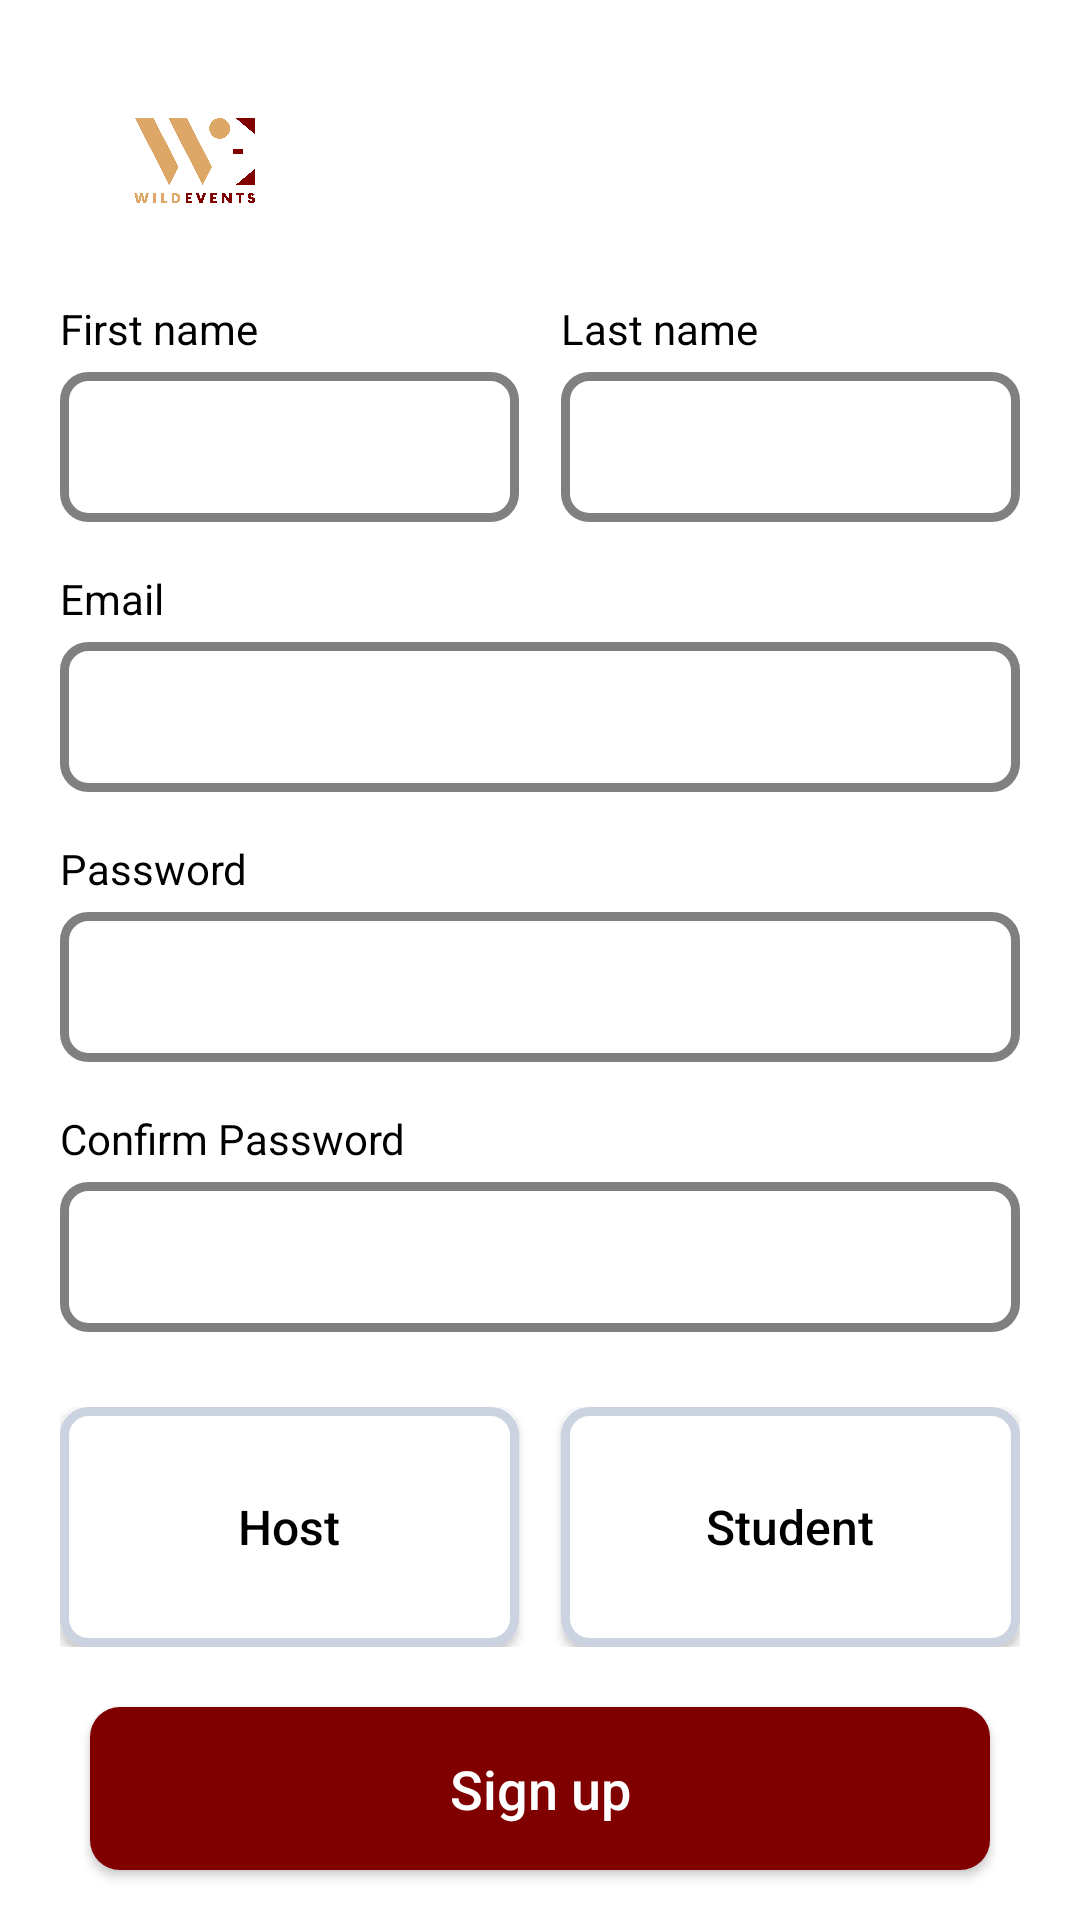

Layout XML and referenced resources for this Android screen:
<!-- AndroidManifest.xml: application theme Theme.WildEvents -->
<!-- res/layout/register.xml -->
<?xml version="1.0" encoding="utf-8"?>
<LinearLayout xmlns:android="http://schemas.android.com/apk/res/android"
    android:orientation="vertical"
    android:layout_width="match_parent"
    android:layout_height="match_parent">

    <ImageView
        android:layout_width="70dp"
        android:layout_height="70dp"
        android:layout_marginTop="20dp"
        android:layout_marginStart="30dp"
        android:src="@drawable/wildeventslogo"
        />

    <LinearLayout
        android:layout_width="match_parent"
        android:layout_height="wrap_content"
        android:orientation="horizontal"
        android:layout_marginTop="10dp"
        android:layout_marginBottom="16dp"
        >
        <LinearLayout
            android:layout_width="0dp"
            android:layout_height="wrap_content"
            android:orientation="vertical"
            android:layout_marginStart="20dp"
            android:layout_marginEnd="7dp"
            android:layout_weight="1">
            <TextView
                android:layout_width="wrap_content"
                android:layout_height="wrap_content"
                android:textColor="#000"
                android:textSize="14sp"
                android:text="First name"
                />
            <EditText
                android:id="@+id/firstName"
                android:layout_width="match_parent"
                android:layout_height="50dp"
                android:layout_marginTop="5dp"
                android:hint=""
                android:textColor="#333333"
                android:background="@drawable/edittext_background"
                android:padding="3dp"
                android:textSize="14sp"
                android:inputType="textPassword"
                android:maxLength="100" />
            />
        </LinearLayout>

        <LinearLayout
            android:layout_width="0dp"
            android:layout_height="wrap_content"
            android:orientation="vertical"
            android:layout_marginStart="7dp"
            android:layout_marginEnd="20dp"
            android:layout_weight="1">
            <TextView
                android:layout_width="wrap_content"
                android:layout_height="wrap_content"
                android:textColor="#000"
                android:textSize="14sp"
                android:text="Last name"
                />
            <EditText
                android:id="@+id/lastName"
                android:layout_width="match_parent"
                android:layout_height="50dp"
                android:layout_marginTop="5dp"
                android:hint=""
                android:textColor="#333333"
                android:background="@drawable/edittext_background"
                android:padding="3dp"
                android:textSize="14sp"
                android:inputType="textPassword"
                android:maxLength="100" />
            />
        </LinearLayout>
    </LinearLayout>

    <TextView
        android:layout_width="wrap_content"
        android:layout_height="wrap_content"
        android:layout_marginStart="20dp"
        android:textColor="#000"
        android:textSize="14sp"
        android:text="Email"
        />
    <EditText
        android:id="@+id/email"
        android:layout_width="match_parent"
        android:layout_height="50dp"
        android:layout_marginStart="20dp"
        android:layout_marginEnd="20dp"
        android:layout_marginTop="5dp"
        android:layout_marginBottom="0dp"
        android:hint=""
        android:textColor="#333333"
        android:background="@drawable/edittext_background"
        android:padding="3dp"
        android:textSize="14sp"
        android:inputType="textEmailAddress"
        android:maxLength="100" />

    <TextView
        android:layout_width="wrap_content"
        android:layout_height="wrap_content"
        android:layout_marginStart="20dp"
        android:layout_marginTop="16dp"
        android:textColor="#000"
        android:textSize="14dp"
        android:text="Password"
        />
    <EditText
        android:id="@+id/passwordRegister"
        android:layout_width="match_parent"
        android:layout_height="50dp"
        android:layout_marginStart="20dp"
        android:layout_marginEnd="20dp"
        android:layout_marginTop="5dp"
        android:layout_marginBottom="0dp"
        android:hint=""
        android:textColor="#333333"
        android:background="@drawable/edittext_background"
        android:padding="3dp"
        android:textSize="14sp"
        android:inputType="textPassword"
        android:maxLength="100" />

    <TextView
        android:layout_width="wrap_content"
        android:layout_height="wrap_content"
        android:layout_marginStart="20dp"
        android:layout_marginTop="16dp"
        android:textColor="#000"
        android:textSize="14sp"
        android:text="Confirm Password"
        />
    <EditText
        android:id="@+id/confirmPassword"
        android:layout_width="match_parent"
        android:layout_height="50dp"
        android:layout_marginStart="20dp"
        android:layout_marginEnd="20dp"
        android:layout_marginTop="5dp"
        android:layout_marginBottom="0dp"
        android:hint=""
        android:textColor="#333333"
        android:background="@drawable/edittext_background"
        android:padding="3dp"
        android:textSize="14sp"
        android:inputType="textPassword"
        android:maxLength="100" />

    <LinearLayout
        android:orientation="horizontal"
        android:layout_width="match_parent"
        android:layout_height="wrap_content"
        android:layout_marginTop="25dp"
        android:layout_marginStart="20dp"
        android:layout_marginEnd="20dp">

        <Button
            android:id="@+id/btnHost"
            android:layout_width="0dp"
            android:layout_weight="1"
            android:layout_marginEnd="7dp"
            android:layout_height="80dp"
            android:text="Host"
            android:textAllCaps="false"
            android:textColor="@color/black"
            android:textSize= "16sp"
            android:layout_gravity="center"
            android:background="@drawable/select_button"
            />
        <Button
            android:id="@+id/btnStudent"
            android:layout_width="0dp"
            android:layout_weight="1"
            android:layout_marginStart="7dp"
            android:layout_height="80dp"
            android:text="Student"
            android:textAllCaps="false"
            android:textColor="@color/black"
            android:textSize= "16sp"
            android:layout_gravity="center"
            android:background="@drawable/select_button"
            />


    </LinearLayout>

    <Button
        android:id="@+id/btnSignup"
        android:layout_width="300dp"
        android:layout_height="wrap_content"
        android:padding="15dp"
        android:text="Sign up"
        android:textColor="@color/white"
        android:textSize= "18sp"
        android:layout_gravity="center"
        android:layout_marginTop="20dp"
        android:textAllCaps="false"
        android:background="@drawable/button_background"
        />

    <LinearLayout
        android:layout_width="match_parent"
        android:layout_height="wrap_content"
        android:orientation="horizontal"
        android:layout_gravity="center"
        android:layout_marginTop="27dp"
        android:layout_marginStart="0dp"
        android:layout_marginEnd="20dp"
        >
        <TextView
            android:layout_width="0dp"
            android:layout_height="wrap_content"
            android:text="Already have an account? "
            android:layout_weight=".48"
            android:textSize="14sp"
            android:textColor="#000"
            android:textAlignment="textEnd"
            />
        <TextView
            android:id="@+id/goToLogin"
            android:layout_width="0dp"
            android:layout_height="wrap_content"
            android:textSize="14sp"
            android:textColor="#800000"
            android:text="log in"
            android:layout_weight=".2"
            />
    </LinearLayout>
</LinearLayout>
<!-- resources referenced by this layout -->
<resources>
  <color name="black">#000000</color>
  <color name="white">#FFFFFF</color>
  <!-- drawable button_background (drawable) -->
  <?xml version="1.0" encoding="utf-8"?>
  <shape xmlns:android="http://schemas.android.com/apk/res/android">
      <solid android:color="#800000"/>
      <corners android:radius="10dp"/>
  
  </shape>
  <!-- drawable edittext_background (drawable) -->
  <selector xmlns:android="http://schemas.android.com/apk/res/android">
      
      <item android:state_focused="true">
          <shape android:shape="rectangle">
              <solid android:color="#FFFFFF" />
              <stroke android:width="3dp" android:color="#800000" /> 
              <corners android:radius="8dp" />
              <padding
                  android:left="10dp"
                  android:top="10dp"
                  android:right="10dp"
                  android:bottom="10dp" />
          </shape>
      </item>
  
      
      <item>
          <shape android:shape="rectangle">
              <solid android:color="#FFFFFF" />
              <stroke android:width="3dp" android:color="#808080" /> 
              <corners android:radius="8dp" />
              <padding
                  android:left="10dp"
                  android:top="10dp"
                  android:right="10dp"
                  android:bottom="10dp" />
          </shape>
      </item>
  </selector>
  <!-- drawable select_button (drawable) -->
  <?xml version="1.0" encoding="utf-8"?>
      <selector xmlns:android="http://schemas.android.com/apk/res/android">
  
          
          <item android:state_selected="true">
              <shape android:shape="rectangle">
                  <solid android:color="#FFFFFF"/> 
                  <stroke android:width="3dp" android:color="#800000"/>
                  <corners android:radius="8dp"/>
              </shape>
          </item>
  
          
          <item>
              <shape android:shape="rectangle">
                  <solid android:color="#FFFFFF"/> 
                  <stroke android:width="3dp" android:color="#CBD2E0"/>
                  <corners android:radius="8dp"/>
              </shape>
          </item>
  
      </selector>
  <!-- drawable wildeventslogo: png bitmap (drawable, 104397 bytes) -->
  <style name="Theme.WildEvents" parent="Theme.MaterialComponents.Light.NoActionBar">
          <item name="colorPrimary">@color/primary</item>
          <item name="colorPrimaryVariant">@color/primaryVariant</item>
          <item name="colorOnPrimary">@color/onPrimary</item>
          <item name="colorSecondary">@color/primary</item>
  
      </style>
  <color name="primary">#89333b</color>
  <color name="primaryVariant">#DDA768</color>
  <color name="onPrimary">#FFFFFF</color>
</resources>
